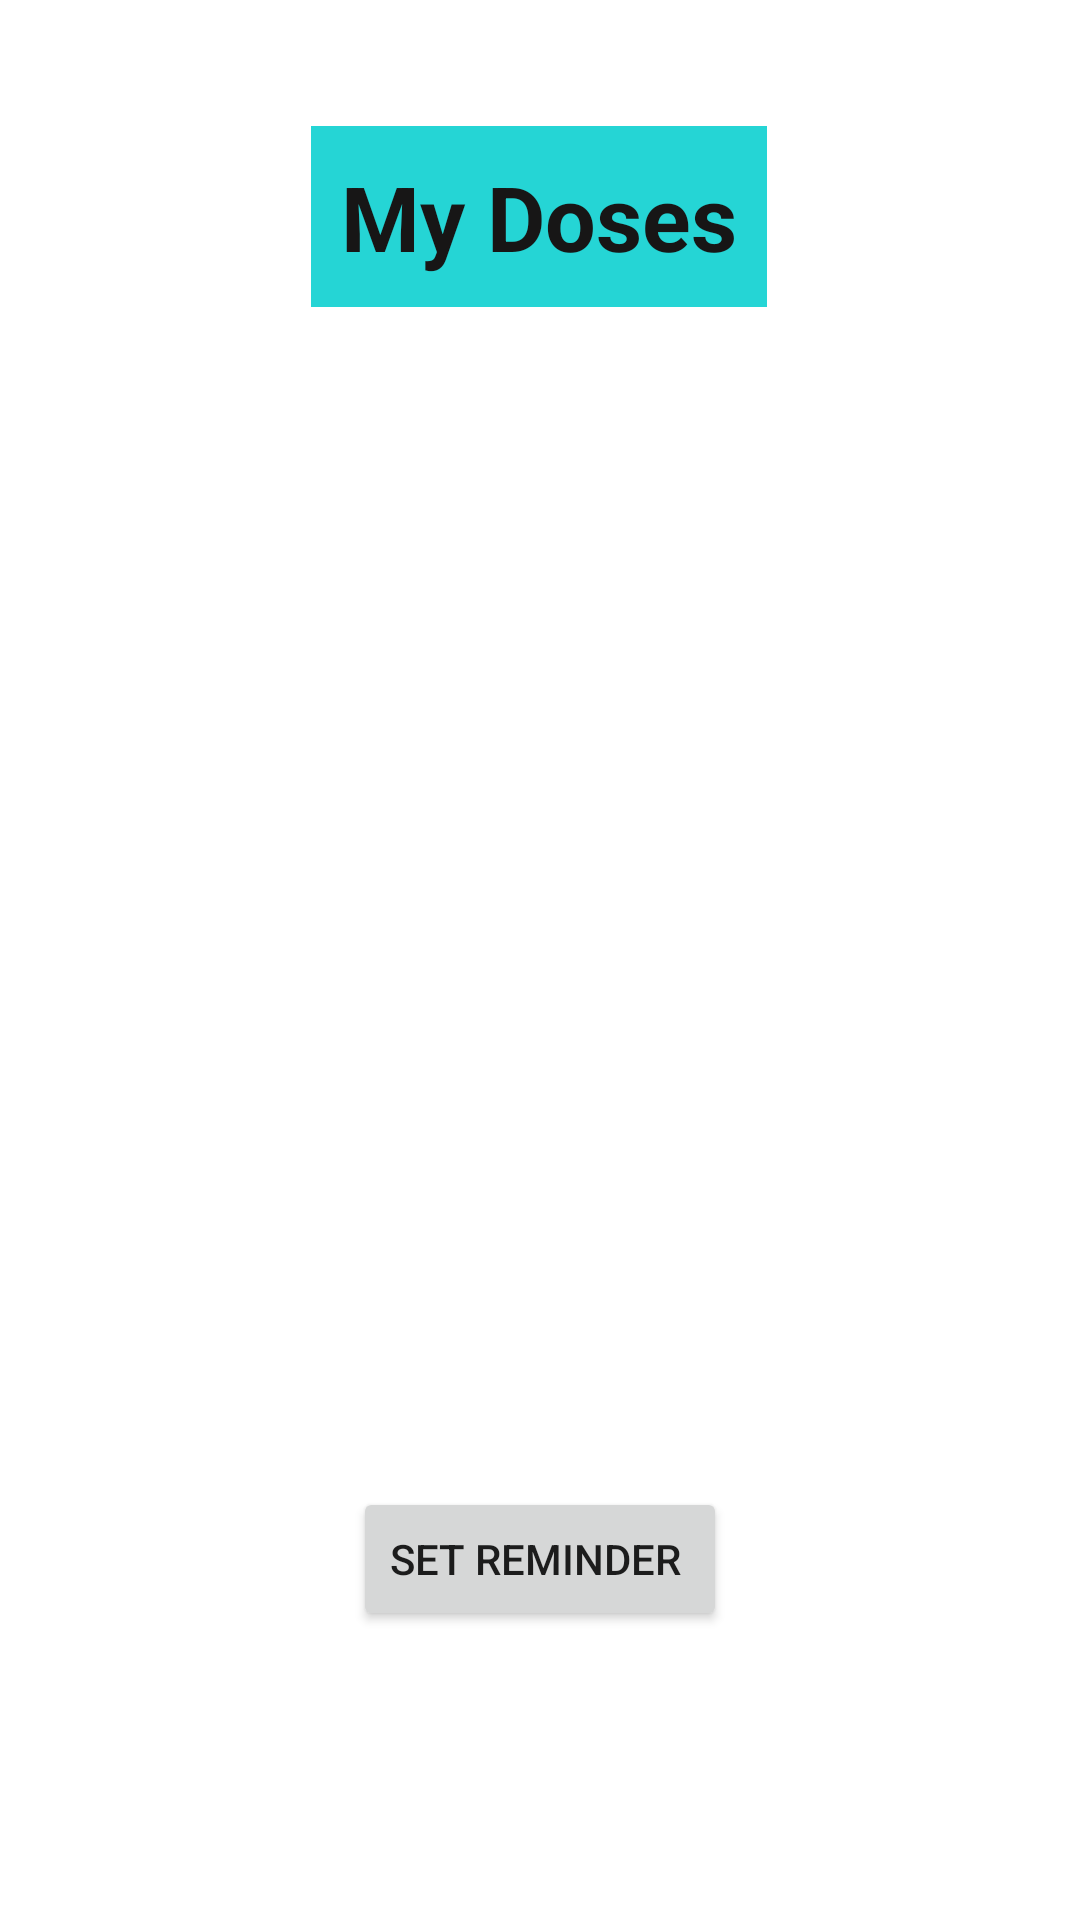

Produce the Android XML layout that renders to this screen, including the resource entries it uses.
<!-- AndroidManifest.xml: application theme Theme.DawaiWala -->
<!-- res/layout/activity_my_dose.xml -->
<?xml version="1.0" encoding="utf-8"?>
<androidx.constraintlayout.widget.ConstraintLayout xmlns:android="http://schemas.android.com/apk/res/android"
    xmlns:app="http://schemas.android.com/apk/res-auto"
    xmlns:tools="http://schemas.android.com/tools"
    android:layout_width="match_parent"
    android:layout_height="match_parent"
    android:padding="20dp"
    tools:context=".MyDose">

    <TextView
        android:id="@+id/textView4"
        android:layout_width="wrap_content"
        android:layout_height="wrap_content"
        android:background="#2AC8A8"
        android:backgroundTint="#25D5D5"
        android:padding="10dp"
        android:text="My Doses"
        android:textColor="#171616"
        android:textSize="30sp"
        android:textStyle="bold"
        app:layout_constraintBottom_toBottomOf="parent"
        app:layout_constraintEnd_toEndOf="parent"
        app:layout_constraintHorizontal_bias="0.498"
        app:layout_constraintStart_toStartOf="parent"
        app:layout_constraintTop_toTopOf="parent"
        app:layout_constraintVertical_bias="0.041" />

    <ListView
        android:id="@+id/myList"
        android:layout_width="405dp"
        android:layout_height="308dp"

        android:paddingLeft="40dp"
        app:layout_constraintBottom_toBottomOf="parent"
        app:layout_constraintEnd_toEndOf="parent"
        app:layout_constraintStart_toStartOf="parent"
        app:layout_constraintTop_toTopOf="parent"
        app:layout_constraintVertical_bias="0.313" />

    <Button
        android:id="@+id/setAlarm"
        android:layout_width="wrap_content"
        android:layout_height="wrap_content"

        android:text="Set Reminder "
        app:layout_constraintBottom_toBottomOf="parent"
        app:layout_constraintEnd_toEndOf="parent"
        app:layout_constraintStart_toStartOf="parent"
        app:layout_constraintTop_toBottomOf="@+id/myList" />

    
    
    
    
    
    
    
    
    
    

</androidx.constraintlayout.widget.ConstraintLayout>
<!-- resources referenced by this layout -->
<resources>
  <style name="Theme.DawaiWala" parent="Theme.MaterialComponents.DayNight.NoActionBar">
          
          <item name="colorPrimary">@color/aqua</item>
          <item name="colorPrimaryVariant">@color/purple_700</item>
          <item name="colorOnPrimary">@color/white</item>
          
          <item name="colorSecondary">@color/teal_200</item>
          <item name="colorSecondaryVariant">@color/teal_700</item>
          <item name="colorOnSecondary">@color/black</item>
          
          <item name="android:statusBarColor" tools:targetApi="l">?attr/colorPrimaryVariant</item>
          
      </style>
  <color name="aqua">#51B5AB</color>
  <color name="purple_700">#FF3700B3</color>
  <color name="white">#FFFFFFFF</color>
  <color name="teal_200">#FF03DAC5</color>
  <color name="teal_700">#FF018786</color>
  <color name="black">#FF000000</color>
</resources>
